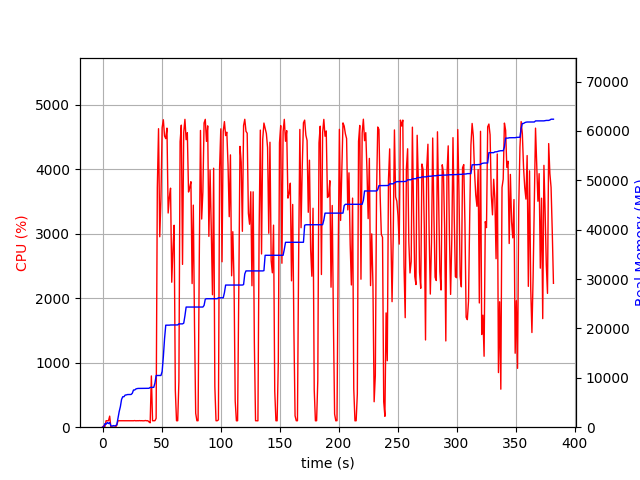

The file beside this chart, header and first rows:
elapsed_time, nproc, cpu, mem_real, mem_virtual
3.838539123535156e-05, 1, 0.0, 8.941, 3186
1.006, 2, 21.9, 70.38, 172.6
2.015, 4, 9.9, 717.2, 2253
3.022, 3, 100.3, 610.8, 1861
4.029, 4, 99.1, 952.5, 2538
5.038, 3, 100.2, 741.7, 1957
6.047, 4, 171.8, 950.7, 2615
7.054, 3, 2.0, 277, 1474
8.062, 3, 2.0, 217.8, 1407
9.07, 3, 1.0, 325.8, 1511
10.08, 3, 0.0, 266.6, 1451
11.09, 3, 4.0, 325.9, 1539
12.09, 1, 31.8, 496.9, 1685
13.1, 1, 100.1, 1825, 3717
14.11, 1, 99.3, 3169, 5061
15.12, 1, 100.2, 4173, 6895
16.13, 1, 100.1, 5633, 8687
17.13, 1, 100.2, 6169, 8699
18.14, 1, 100.0, 6171, 8699
19.15, 1, 99.1, 6503, 8827
20.16, 1, 101.0, 6537, 8827
21.17, 1, 100.0, 6611, 8827
22.18, 1, 101.1, 6621, 8827
23.19, 1, 99.0, 6623, 8827
24.2, 1, 101.0, 6627, 8827
25.21, 1, 100.0, 6865, 10875
26.22, 1, 100.0, 7529, 10875
27.23, 1, 102.9, 7531, 10875
28.24, 1, 99.0, 7737, 10875
29.25, 1, 101.0, 7819, 10875
30.26, 1, 100.0, 7853, 10875
31.27, 1, 102.0, 7855, 10875
32.28, 1, 100.1, 7855, 10875
33.29, 1, 101.1, 7857, 10875
34.3, 1, 99.1, 7857, 10875
35.31, 1, 99.9, 7857, 10875
36.32, 1, 103.9, 7859, 10875
37.33, 1, 99.9, 7859, 10875
38.34, 1, 101.1, 7861, 11035
39.35, 2, 82.2, 7879, 11066
40.36, 1, 68.3, 8059, 14498
41.37, 1, 795.1, 8069, 14498
42.38, 1, 99.8, 8069, 14498
43.39, 1, 99.9, 8069, 14498
44.4, 1, 100.9, 8941, 17570
45.41, 1, 137.5, 10469, 17762
46.42, 1, 3718, 10473, 17762
47.45, 1, 4631, 10473, 17762
48.48, 1, 2955, 10473, 17762
49.49, 1, 3538, 10473, 17762
50.5, 1, 4647, 11290, 25491
51.52, 1, 4770, 14251, 25911
52.55, 1, 4518, 17919, 26107
53.57, 1, 4478, 20660, 26107
54.59, 1, 4641, 20660, 26107
55.6, 1, 3323, 20660, 26112
56.63, 1, 3566, 20662, 26114
57.63, 1, 3709, 20698, 26338
58.64, 1, 2249, 20698, 26338
59.66, 1, 2767, 20698, 26338
... 318 more rows
